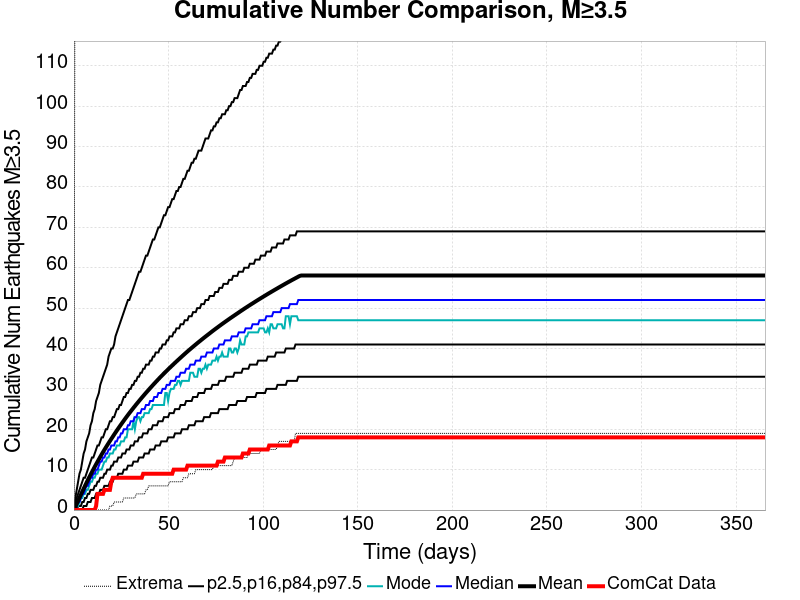

Source data for this figure (header and first rows):
Time (days), ComCat Data, Simulation Mean, Simulation Median, Simulation Mode, Simulation Minimum, Simulation Maximum, 2.5 %-ile, 16 %-ile, 84 %-ile, 97.5 %-ile
0.0, 0.0, 0.0, 0.0, 0.0, 0.0, 0.0, 0.0, 0.0, 0.0, 0.0
0.732, 0.0, 0.7389, 0.0, 0.0, 0.0, 192.0, 0.0, 0.0, 1.0, 3.0
1.464, 0.0, 1.518, 1.0, 1.0, 0.0, 234.0, 0.0, 0.0, 3.0, 5.0
2.196, 0.0, 2.288, 2.0, 1.0, 0.0, 258.0, 0.0, 1.0, 4.0, 7.0
2.928, 0.0, 3.045, 2.0, 2.0, 0.0, 271.0, 0.0, 1.0, 5.0, 9.0
3.66, 0.0, 3.79, 3.0, 3.0, 0.0, 284.0, 0.0, 1.0, 6.0, 10.0
4.392, 0.0, 4.537, 4.0, 3.0, 0.0, 288.0, 0.0, 2.0, 7.0, 12.0
5.124, 0.0, 5.271, 4.0, 4.0, 0.0, 312.0, 1.0, 2.0, 8.0, 14.0
5.856, 0.0, 5.991, 5.0, 4.0, 0.0, 324.0, 1.0, 3.0, 8.0, 15.0
6.588, 0.0, 6.706, 6.0, 5.0, 0.0, 332.0, 1.0, 3.0, 9.0, 17.0
7.32, 0.0, 7.399, 6.0, 5.0, 0.0, 351.0, 2.0, 4.0, 10.0, 18.0
8.052, 0.0, 8.081, 7.0, 6.0, 0.0, 365.0, 2.0, 4.0, 11.0, 19.0
8.784, 0.0, 8.75, 8.0, 7.0, 0.0, 374.0, 2.0, 5.0, 12.0, 21.0
9.516, 0.0, 9.409, 8.0, 7.0, 0.0, 449.0, 3.0, 5.0, 13.0, 22.0
10.25, 0.0, 10.06, 9.0, 8.0, 0.0, 529.0, 3.0, 5.0, 13.0, 24.0
10.98, 0.0, 10.7, 9.0, 8.0, 0.0, 599.0, 3.0, 6.0, 14.0, 25.0
11.71, 1.0, 11.33, 10.0, 9.0, 0.0, 630.0, 4.0, 6.0, 15.0, 27.0
12.44, 4.0, 11.95, 10.0, 9.0, 0.0, 650.0, 4.0, 7.0, 16.0, 28.0
13.18, 4.0, 12.56, 11.0, 10.0, 0.0, 666.0, 4.0, 7.0, 16.0, 29.0
13.91, 4.0, 13.17, 12.0, 10.0, 0.0, 683.0, 5.0, 8.0, 17.0, 31.0
14.64, 4.0, 13.76, 12.0, 10.0, 0.0, 693.0, 5.0, 8.0, 18.0, 32.0
15.37, 4.0, 14.34, 13.0, 11.0, 0.0, 707.0, 5.0, 8.0, 18.0, 33.0
16.1, 5.0, 14.91, 13.0, 12.0, 0.0, 719.0, 6.0, 9.0, 19.0, 34.0
16.84, 5.0, 15.47, 14.0, 12.0, 0.0, 728.0, 6.0, 9.0, 20.0, 35.0
17.57, 5.0, 16.02, 14.0, 13.0, 0.0, 745.0, 6.0, 10.0, 20.0, 36.0
18.3, 5.0, 16.57, 15.0, 13.0, 0.0, 752.0, 6.0, 10.0, 21.0, 38.0
19.03, 5.0, 17.1, 15.0, 14.0, 1.0, 762.0, 7.0, 10.0, 22.0, 39.0
19.76, 7.0, 17.63, 16.0, 14.0, 1.0, 771.0, 7.0, 11.0, 22.0, 40.0
20.49, 8.0, 18.15, 16.0, 14.0, 1.0, 774.0, 7.0, 11.0, 23.0, 40.0
21.23, 8.0, 18.67, 16.0, 15.0, 2.0, 780.0, 8.0, 12.0, 23.0, 41.0
21.96, 8.0, 19.19, 17.0, 15.0, 2.0, 783.0, 8.0, 12.0, 24.0, 43.0
22.69, 8.0, 19.7, 17.0, 16.0, 2.0, 788.0, 8.0, 12.0, 25.0, 44.0
23.42, 8.0, 20.2, 18.0, 16.0, 2.0, 794.0, 9.0, 13.0, 25.0, 45.0
24.15, 8.0, 20.69, 18.0, 16.0, 2.0, 798.0, 9.0, 13.0, 26.0, 46.0
24.89, 8.0, 21.18, 19.0, 17.0, 2.0, 801.0, 9.0, 13.0, 26.0, 47.0
25.62, 8.0, 21.66, 19.0, 17.0, 2.0, 806.0, 9.0, 14.0, 27.0, 48.0
26.35, 8.0, 22.14, 20.0, 17.0, 3.0, 810.0, 10.0, 14.0, 28.0, 49.0
27.08, 8.0, 22.62, 20.0, 18.0, 3.0, 815.0, 10.0, 14.0, 28.0, 50.0
27.81, 8.0, 23.08, 20.0, 18.0, 3.0, 817.0, 10.0, 15.0, 29.0, 51.0
28.55, 8.0, 23.54, 21.0, 20.0, 3.0, 819.0, 11.0, 15.0, 29.0, 52.0
29.28, 8.0, 23.99, 21.0, 20.0, 3.0, 819.0, 11.0, 15.0, 30.0, 52.0
30.01, 8.0, 24.43, 22.0, 20.0, 3.0, 822.0, 11.0, 16.0, 30.0, 53.0
30.74, 8.0, 24.87, 22.0, 20.0, 3.0, 827.0, 11.0, 16.0, 31.0, 54.0
31.47, 8.0, 25.31, 22.0, 22.0, 3.0, 831.0, 12.0, 16.0, 31.0, 55.0
32.21, 8.0, 25.73, 23.0, 20.0, 3.0, 833.0, 12.0, 17.0, 32.0, 56.0
32.94, 8.0, 26.16, 23.0, 22.0, 4.0, 836.0, 12.0, 17.0, 32.0, 57.0
33.67, 8.0, 26.58, 24.0, 23.0, 4.0, 839.0, 12.0, 17.0, 33.0, 58.0
34.4, 8.0, 27, 24.0, 23.0, 4.0, 846.0, 13.0, 18.0, 33.0, 59.0
35.13, 8.0, 27.41, 24.0, 22.0, 4.0, 854.0, 13.0, 18.0, 34.0, 59.0
35.87, 8.0, 27.82, 25.0, 23.0, 4.0, 855.0, 13.0, 18.0, 34.0, 60.0
36.6, 9.0, 28.22, 25.0, 23.0, 4.0, 858.0, 13.0, 19.0, 35.0, 61.0
37.33, 9.0, 28.62, 25.0, 24.0, 4.0, 862.0, 14.0, 19.0, 35.0, 62.0
38.06, 9.0, 29.01, 26.0, 24.0, 5.0, 865.0, 14.0, 19.0, 36.0, 63.0
38.79, 9.0, 29.4, 26.0, 24.0, 5.0, 866.0, 14.0, 19.0, 36.0, 63.0
39.53, 9.0, 29.78, 26.0, 24.0, 6.0, 870.0, 14.0, 20.0, 36.0, 64.0
40.26, 9.0, 30.17, 27.0, 25.0, 6.0, 872.0, 15.0, 20.0, 37.0, 65.0
40.99, 9.0, 30.55, 27.0, 25.0, 6.0, 874.0, 15.0, 20.0, 37.0, 66.0
41.72, 9.0, 30.93, 27.0, 26.0, 6.0, 876.0, 15.0, 21.0, 38.0, 67.0
42.45, 9.0, 31.3, 28.0, 26.0, 6.0, 878.0, 15.0, 21.0, 38.0, 67.0
43.19, 9.0, 31.67, 28.0, 26.0, 6.0, 878.0, 16.0, 21.0, 39.0, 68.0
... 440 more rows
